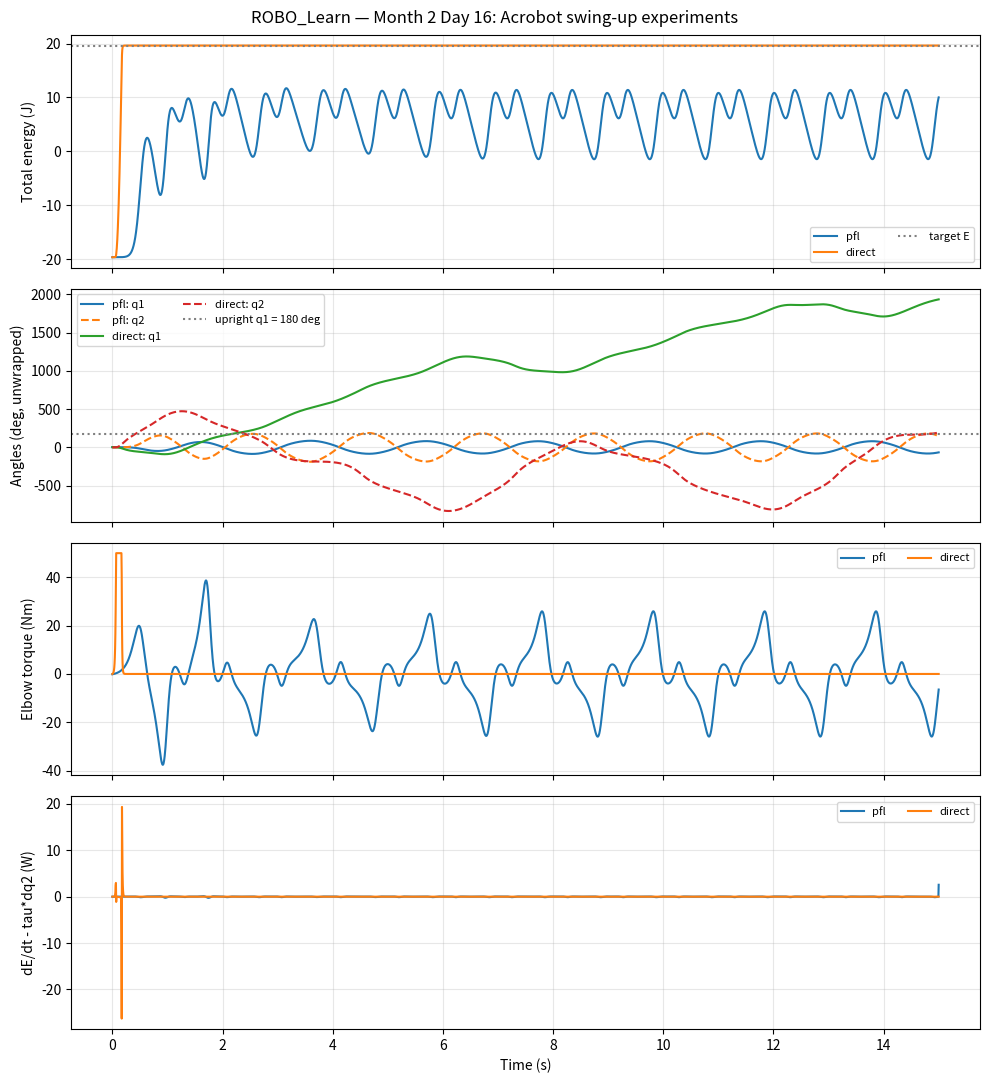

Write the Python code that produced this figure.
"""ROBO_Learn | Month 2 Day 16: Acrobot energy shaping / swing-up.

Standalone example. Dependencies: numpy, scipy, matplotlib.
Run:
    python month2_day16_acrobot_swingup.py
    python month2_day16_acrobot_swingup.py --mode compare
    python month2_day16_acrobot_swingup.py --mode pfl --no-show

The PFL law is a teaching/experimental controller, not a guaranteed swing-up
or global stabilization law. Torque saturation invalidates exact PFL.
"""
from __future__ import annotations

import argparse
from dataclasses import dataclass
from pathlib import Path

import matplotlib.pyplot as plt
import numpy as np
from scipy.integrate import solve_ivp


@dataclass(frozen=True)
class Params:
    m1: float = 1.0
    m2: float = 1.0
    l1: float = 1.0
    lc1: float = 0.5
    lc2: float = 0.5
    I1: float = 1.0  # about the proximal joint (Day 15 convention)
    I2: float = 1.0  # about the proximal joint (Day 15 convention)
    g: float = 9.81


P = Params()


def dynamics_terms(q: np.ndarray, dq: np.ndarray, p: Params = P):
    q1, q2 = q
    dq1, dq2 = dq
    a = p.m2 * p.l1 * p.lc2
    c2, s2 = np.cos(q2), np.sin(q2)
    M = np.array([
        [p.I1 + p.I2 + p.m2 * p.l1**2 + 2 * a * c2, p.I2 + a * c2],
        [p.I2 + a * c2, p.I2],
    ])
    c_dq = np.array([-a * s2 * (2 * dq1 * dq2 + dq2**2), a * s2 * dq1**2])
    G = np.array([
        (p.m1 * p.lc1 + p.m2 * p.l1) * p.g * np.sin(q1)
        + p.m2 * p.g * p.lc2 * np.sin(q1 + q2),
        p.m2 * p.g * p.lc2 * np.sin(q1 + q2),
    ])
    return M, c_dq, G


def acceleration(q: np.ndarray, dq: np.ndarray, tau: float, p: Params = P):
    M, c_dq, G = dynamics_terms(q, dq, p)
    return np.linalg.solve(M, np.array([0.0, tau]) - c_dq - G)


def total_energy(q: np.ndarray, dq: np.ndarray, p: Params = P) -> float:
    M, _, _ = dynamics_terms(q, dq, p)
    q1, q2 = q
    kinetic = 0.5 * dq @ M @ dq
    potential = -(p.m1 * p.lc1 + p.m2 * p.l1) * p.g * np.cos(q1)
    potential -= p.m2 * p.g * p.lc2 * np.cos(q1 + q2)
    return float(kinetic + potential)


def desired_energy(p: Params = P) -> float:
    return total_energy(np.array([np.pi, 0.0]), np.zeros(2), p)


def pfl_collocated(q: np.ndarray, dq: np.ndarray, v: float, p: Params = P) -> float:
    """Compute actual elbow torque that realizes ddq2=v without saturation."""
    M, c_dq, G = dynamics_terms(q, dq, p)
    h = c_dq + G
    m11, m12, m21, m22 = M[0, 0], M[0, 1], M[1, 0], M[1, 1]
    return float((m22 - m21 * m12 / m11) * v + h[1] - m21 * h[0] / m11)


def control(x: np.ndarray, mode: str, p: Params = P,
            k1: float = 10.0, k2: float = 5.0, k3: float = 1.0,
            k_energy: float = 1.0, tau_max: float | None = 50.0) -> tuple[float, float]:
    q, dq = x[:2], x[2:]
    e_err = total_energy(q, dq, p) - desired_energy(p)
    if mode == 'pfl':
        # Virtual acceleration, not actual motor torque.
        v = -k1 * q[1] - k2 * dq[1] + k3 * dq[0] * e_err
        tau_raw = pfl_collocated(q, dq, v, p)
    elif mode == 'direct':
        # Direct motor-power-based energy feedback: E_dot = dq2*tau.
        tau_raw = -k_energy * dq[1] * e_err
    else:
        raise ValueError(f'Unknown mode: {mode}')
    tau = float(np.clip(tau_raw, -tau_max, tau_max)) if tau_max is not None else float(tau_raw)
    return tau, float(tau_raw)


def simulate(mode: str, duration: float, dt: float, angle0: float,
             tau_max: float | None, p: Params = P):
    x0 = np.array([np.deg2rad(angle0), 0.0, 0.0, 0.0])
    t_eval = np.linspace(0, duration, int(round(duration / dt)) + 1)

    def rhs(_t, x):
        tau, _ = control(x, mode, p=p, tau_max=tau_max)
        return np.r_[x[2:], acceleration(x[:2], x[2:], tau, p)]

    sol = solve_ivp(rhs, (0.0, duration), x0, t_eval=t_eval,
                    rtol=1e-8, atol=1e-10, max_step=0.01)
    if not sol.success:
        raise RuntimeError(sol.message)
    energies = np.array([total_energy(sol.y[:2, i], sol.y[2:, i], p)
                         for i in range(sol.t.size)])
    torques = np.array([control(sol.y[:, i], mode, p=p, tau_max=tau_max)[0]
                        for i in range(sol.t.size)])
    raw_torques = np.array([control(sol.y[:, i], mode, p=p, tau_max=tau_max)[1]
                            for i in range(sol.t.size)])
    # The exact continuous-time identity is E_dot = tau * dq2.
    power = torques * sol.y[3]
    # A centered finite difference gives a numerical consistency check.
    energy_dot_numeric = np.gradient(energies, sol.t)
    return sol, energies, torques, raw_torques, power, energy_dot_numeric


def plot_result(axs, result, label: str, p: Params = P):
    sol, energies, torques, _, power, energy_dot_numeric = result
    axs[0].plot(sol.t, energies, label=label)
    axs[1].plot(sol.t, np.rad2deg(sol.y[0]), label=f'{label}: q1')
    axs[1].plot(sol.t, np.rad2deg(sol.y[1]), '--', label=f'{label}: q2')
    axs[2].plot(sol.t, torques, label=label)
    axs[3].plot(sol.t, energy_dot_numeric - power, label=label)


def main():
    parser = argparse.ArgumentParser(description=__doc__,
                                     formatter_class=argparse.RawDescriptionHelpFormatter)
    parser.add_argument('--mode', choices=['pfl', 'direct', 'compare'], default='compare')
    parser.add_argument('--duration', type=float, default=15.0)
    parser.add_argument('--dt', type=float, default=0.005)
    parser.add_argument('--angle0', type=float, default=2.865,
                        help='Initial q1 angle in degrees; 2.865 deg is about 0.05 rad')
    parser.add_argument('--tau-max', type=float, default=50.0,
                        help='Motor torque limit in Nm; use --no-limit to disable')
    parser.add_argument('--no-limit', action='store_true')
    parser.add_argument('--no-show', action='store_true', help='Save plot without opening a window')
    parser.add_argument('--output', type=Path, default=Path('month2_day16_swingup.png'))
    args = parser.parse_args()
    if args.duration <= 0 or args.dt <= 0 or args.tau_max <= 0:
        parser.error('duration, dt, and tau-max must be positive')
    tau_max = None if args.no_limit else args.tau_max
    modes = ['pfl', 'direct'] if args.mode == 'compare' else [args.mode]
    results = {}
    print(f'Desired upright energy: {desired_energy():.4f} J')
    print(f'Initial energy: {total_energy(np.deg2rad([args.angle0, 0.0]), np.zeros(2)):.4f} J')
    for mode in modes:
        res = simulate(mode, args.duration, args.dt, args.angle0, tau_max)
        results[mode] = res
        sol, E, tau, raw, power, edot = res
        print(f'\n[{mode}] final energy={E[-1]:.4f} J, energy error={E[-1]-desired_energy():+.4f} J')
        print(f'  max |tau|={np.max(np.abs(tau)):.3f} Nm; saturation samples={np.count_nonzero(np.abs(raw-tau)>1e-8)}')
        print(f'  power identity: RMS |dE/dt - tau*dq2|={np.sqrt(np.mean((edot-power)**2)):.4g} W')
        # Wrapped distance to upright is only a diagnostic, not a success certificate.
        q1err = (sol.y[0, -1] - np.pi + np.pi) % (2 * np.pi) - np.pi
        q2err = (sol.y[1, -1] + np.pi) % (2 * np.pi) - np.pi
        print(f'  final wrapped q errors: q1={np.rad2deg(q1err):+.2f} deg, q2={np.rad2deg(q2err):+.2f} deg')

    fig, axs = plt.subplots(4, 1, figsize=(10, 11), sharex=True)
    for mode, result in results.items():
        plot_result(axs, result, mode)
    axs[0].axhline(desired_energy(), color='gray', ls=':', label='target E')
    axs[0].set_ylabel('Total energy (J)')
    axs[1].axhline(180, color='gray', ls=':', label='upright q1 = 180 deg')
    axs[1].set_ylabel('Angles (deg, unwrapped)')
    axs[2].set_ylabel('Elbow torque (Nm)')
    axs[3].set_ylabel('dE/dt - tau*dq2 (W)')
    axs[3].set_xlabel('Time (s)')
    for ax in axs:
        ax.grid(True, alpha=0.3)
        ax.legend(fontsize=8, ncol=2)
    fig.suptitle('ROBO_Learn — Month 2 Day 16: Acrobot swing-up experiments')
    fig.tight_layout()
    args.output.parent.mkdir(parents=True, exist_ok=True)
    fig.savefig(args.output, dpi=160)
    print(f'\nFigure saved: {args.output.resolve()}')
    if not args.no_show:
        plt.show()


if __name__ == '__main__':
    main()
